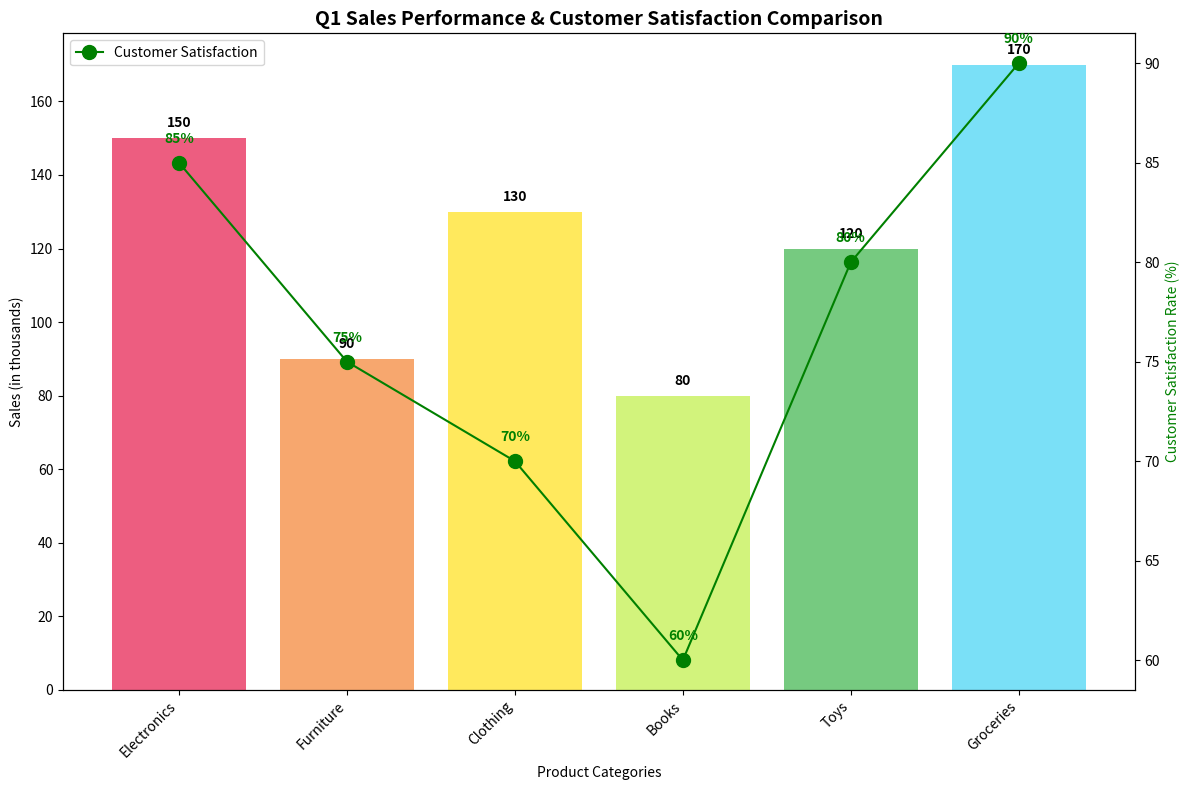

Write the Python code that produced this figure.
import matplotlib.pyplot as plt
import numpy as np

# Product categories and their respective sales data (in thousands) and customer satisfaction rates (in percentages)
categories = ['Electronics', 'Furniture', 'Clothing', 'Books', 'Toys', 'Groceries']
sales = [150, 90, 130, 80, 120, 170]  # Sales in thousands
satisfaction_rates = [85, 75, 70, 60, 80, 90]  # Satisfaction rates in percentage

# New colors for the bars
colors = ['#e6194B', '#f58231', '#ffe119', '#bfef45', '#3cb44b', '#42d4f4']

# Set up figure and axes
fig, ax1 = plt.subplots(figsize=(12, 8))

# Bar positions
x_pos = np.arange(len(categories))

# Plotting the sales chart
bars1 = ax1.bar(x_pos, sales, color=colors, alpha=0.7, label='Sales (in thousands)')
ax1.set_xlabel('Product Categories')
ax1.set_ylabel('Sales (in thousands)', color='black')
ax1.set_title('Q1 Sales Performance & Customer Satisfaction Comparison', fontsize=14, fontweight='bold')
ax1.set_xticks(x_pos)
ax1.set_xticklabels(categories, rotation=45, ha='right')

# Additional y-axis for customer satisfaction rates
ax2 = ax1.twinx()
line2, = ax2.plot(x_pos, satisfaction_rates, 'o-', color='green', label='Customer Satisfaction', markersize=10)
ax2.set_ylabel('Customer Satisfaction Rate (%)', color='green')

# Annotate bars with sales values
for i, v in enumerate(sales):
    ax1.text(i, v + 3, f"{v}", ha='center', fontweight='bold')

# Annotate points with satisfaction rates
for i, v in enumerate(satisfaction_rates):
    ax2.text(i, v + 1, f"{v}%", ha='center', fontweight='bold', color='green')

# Legends for both y-axes
lns = [bars1[0], line2]  # Extract the first bar for the legend
labs = [l.get_label() for l in lns]
ax1.legend(lns, labs, loc='upper left')

# Adjust layout to avoid text overlap
fig.tight_layout()

# Display the plot
plt.show()
